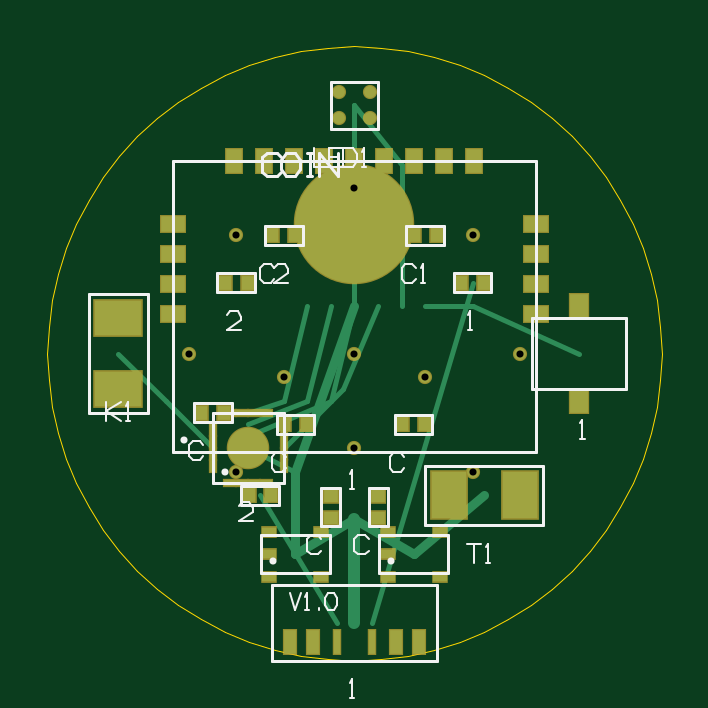
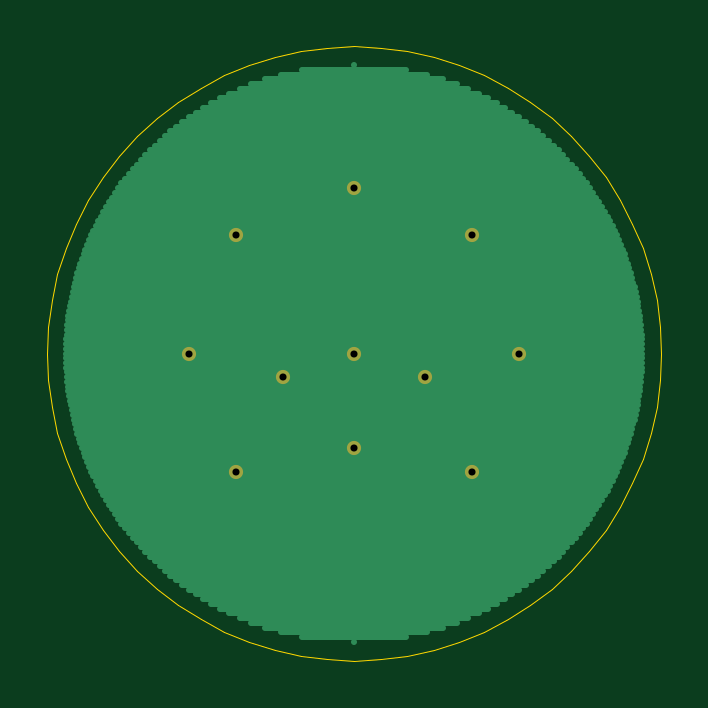
Circuit board: 7 layer files. Board 26.0 x 26.0 mm.
- bottom_copper: koe-coin-lite-B_Cu.gbr (6036 bytes)
- bottom_mask: koe-coin-lite-B_Mask.gbr (593 bytes)
- outline: koe-coin-lite-Edge_Cuts.gbr (1880 bytes)
- top_copper: koe-coin-lite-F_Cu.gbr (4336 bytes)
- top_mask: koe-coin-lite-F_Mask.gbr (3109 bytes)
- top_silk: koe-coin-lite-F_SilkS.gbr (8606 bytes)
- drill: koe-coin-lite.drl (293 bytes)

=== bottom_copper: koe-coin-lite-B_Cu.gbr ===
G04 Koe COIN Lite -- Generated by generate_gerbers_coin_lite.py*
G04 Layer: B.Cu*
G04 Date: 2026-03-27*
%TF.FileFunction,Copper,L2,Bot*%
%TF.GenerationSoftware,KoeDevice,generate_gerbers_coin_lite.py,1.0*%
%TF.SameCoordinates,Original*%
%FSLAX36Y36*%
%MOMM*%
%LPD*%
%ADD10C,0.5000*%
%ADD11C,0.2500*%
D10*
X13000000Y13000000D03*
D10*
X8000000Y18000000D03*
D10*
X18000000Y18000000D03*
D10*
X8000000Y8000000D03*
D10*
X18000000Y8000000D03*
D10*
X10000000Y12000000D03*
D10*
X16000000Y12000000D03*
D10*
X13000000Y20000000D03*
D10*
X13000000Y9000000D03*
D10*
X6000000Y13000000D03*
D10*
X20000000Y13000000D03*
D11*
X13000000Y800000D02*
X13000000Y800000D01*
X10800000Y1000000D02*
X15200000Y1000000D01*
X9901613Y1200000D02*
X16098387Y1200000D01*
X9221111Y1400000D02*
X16778889Y1400000D01*
X8654888Y1600000D02*
X17345112Y1600000D01*
X8162645Y1800000D02*
X17837355Y1800000D01*
X7723638Y2000000D02*
X18276362Y2000000D01*
X7325496Y2200000D02*
X18674504Y2200000D01*
X6960132Y2400000D02*
X19039868Y2400000D01*
X6621913Y2600000D02*
X19378087Y2600000D01*
X6306720Y2800000D02*
X19693280Y2800000D01*
X6011438Y3000000D02*
X19988562Y3000000D01*
X5733639Y3200000D02*
X20266361Y3200000D01*
X5471388Y3400000D02*
X20528612Y3400000D01*
X5223111Y3600000D02*
X20776889Y3600000D01*
X4987510Y3800000D02*
X21012490Y3800000D01*
X4763496Y4000000D02*
X21236504Y4000000D01*
X4550148Y4200000D02*
X21449852Y4200000D01*
X4346677Y4400000D02*
X21653323Y4400000D01*
X4152401Y4600000D02*
X21847599Y4600000D01*
X3966728Y4800000D02*
X22033272Y4800000D01*
X3789137Y5000000D02*
X22210863Y5000000D01*
X3619168Y5200000D02*
X22380832Y5200000D01*
X3456416Y5400000D02*
X22543584Y5400000D01*
X3300515Y5600000D02*
X22699485Y5600000D01*
X3151142Y5800000D02*
X22848858Y5800000D01*
X3008003Y6000000D02*
X22991997Y6000000D01*
X2870834Y6200000D02*
X23129166Y6200000D01*
X2739396Y6400000D02*
X23260604Y6400000D01*
X2613470Y6600000D02*
X23386530Y6600000D01*
X2492860Y6800000D02*
X23507140Y6800000D01*
X2377383Y7000000D02*
X23622617Y7000000D01*
X2266874Y7200000D02*
X23733126Y7200000D01*
X2161181Y7400000D02*
X23838819Y7400000D01*
X2060165Y7600000D02*
X23939835Y7600000D01*
X1963696Y7800000D02*
X24036304Y7800000D01*
X1871658Y8000000D02*
X24128342Y8000000D01*
X1783940Y8200000D02*
X24216060Y8200000D01*
X1700442Y8400000D02*
X24299558Y8400000D01*
X1621072Y8600000D02*
X24378928Y8600000D01*
X1545743Y8800000D02*
X24454257Y8800000D01*
X1474376Y9000000D02*
X24525624Y9000000D01*
X1406899Y9200000D02*
X24593101Y9200000D01*
X1343242Y9400000D02*
X24656758Y9400000D01*
X1283345Y9600000D02*
X24716655Y9600000D01*
X1227150Y9800000D02*
X24772850Y9800000D01*
X1174604Y10000000D02*
X24825396Y10000000D01*
X1125658Y10200000D02*
X24874342Y10200000D01*
X1080268Y10400000D02*
X24919732Y10400000D01*
X1038395Y10600000D02*
X24961605Y10600000D01*
X1000000Y10800000D02*
X25000000Y10800000D01*
X965051Y11000000D02*
X25034949Y11000000D01*
X933517Y11200000D02*
X25066483Y11200000D01*
X905373Y11400000D02*
X25094627Y11400000D01*
X880594Y11600000D02*
X25119406Y11600000D01*
X859160Y11800000D02*
X25140840Y11800000D01*
X841053Y12000000D02*
X25158947Y12000000D01*
X826258Y12200000D02*
X25173742Y12200000D01*
X814763Y12400000D02*
X25185237Y12400000D01*
X806559Y12600000D02*
X25193441Y12600000D01*
X801639Y12800000D02*
X25198361Y12800000D01*
X800000Y13000000D02*
X25200000Y13000000D01*
X801639Y13200000D02*
X25198361Y13200000D01*
X806559Y13400000D02*
X25193441Y13400000D01*
X814763Y13600000D02*
X25185237Y13600000D01*
X826258Y13800000D02*
X25173742Y13800000D01*
X841053Y14000000D02*
X25158947Y14000000D01*
X859160Y14200000D02*
X25140840Y14200000D01*
X880594Y14400000D02*
X25119406Y14400000D01*
X905373Y14600000D02*
X25094627Y14600000D01*
X933517Y14800000D02*
X25066483Y14800000D01*
X965051Y15000000D02*
X25034949Y15000000D01*
X1000000Y15200000D02*
X25000000Y15200000D01*
X1038395Y15400000D02*
X24961605Y15400000D01*
X1080268Y15600000D02*
X24919732Y15600000D01*
X1125658Y15800000D02*
X24874342Y15800000D01*
X1174604Y16000000D02*
X24825396Y16000000D01*
X1227150Y16200000D02*
X24772850Y16200000D01*
X1283345Y16400000D02*
X24716655Y16400000D01*
X1343242Y16600000D02*
X24656758Y16600000D01*
X1406899Y16800000D02*
X24593101Y16800000D01*
X1474376Y17000000D02*
X24525624Y17000000D01*
X1545743Y17200000D02*
X24454257Y17200000D01*
X1621072Y17400000D02*
X24378928Y17400000D01*
X1700442Y17600000D02*
X24299558Y17600000D01*
X1783940Y17800000D02*
X24216060Y17800000D01*
X1871658Y18000000D02*
X24128342Y18000000D01*
X1963696Y18200000D02*
X24036304Y18200000D01*
X2060165Y18400000D02*
X23939835Y18400000D01*
X2161181Y18600000D02*
X23838819Y18600000D01*
X2266874Y18800000D02*
X23733126Y18800000D01*
X2377383Y19000000D02*
X23622617Y19000000D01*
X2492860Y19200000D02*
X23507140Y19200000D01*
X2613470Y19400000D02*
X23386530Y19400000D01*
X2739396Y19600000D02*
X23260604Y19600000D01*
X2870834Y19800000D02*
X23129166Y19800000D01*
X3008003Y20000000D02*
X22991997Y20000000D01*
X3151142Y20200000D02*
X22848858Y20200000D01*
X3300515Y20400000D02*
X22699485Y20400000D01*
X3456416Y20600000D02*
X22543584Y20600000D01*
X3619168Y20800000D02*
X22380832Y20800000D01*
X3789137Y21000000D02*
X22210863Y21000000D01*
X3966728Y21200000D02*
X22033272Y21200000D01*
X4152401Y21400000D02*
X21847599Y21400000D01*
X4346677Y21600000D02*
X21653323Y21600000D01*
X4550148Y21800000D02*
X21449852Y21800000D01*
X4763496Y22000000D02*
X21236504Y22000000D01*
X4987510Y22200000D02*
X21012490Y22200000D01*
X5223111Y22400000D02*
X20776889Y22400000D01*
X5471388Y22600000D02*
X20528612Y22600000D01*
X5733639Y22800000D02*
X20266361Y22800000D01*
X6011438Y23000000D02*
X19988562Y23000000D01*
X6306720Y23200000D02*
X19693280Y23200000D01*
X6621913Y23400000D02*
X19378087Y23400000D01*
X6960132Y23600000D02*
X19039868Y23600000D01*
X7325496Y23800000D02*
X18674504Y23800000D01*
X7723638Y24000000D02*
X18276362Y24000000D01*
X8162645Y24200000D02*
X17837355Y24200000D01*
X8654888Y24400000D02*
X17345112Y24400000D01*
X9221111Y24600000D02*
X16778889Y24600000D01*
X9901613Y24800000D02*
X16098387Y24800000D01*
X10800000Y25000000D02*
X15200000Y25000000D01*
X12999999Y25200000D02*
X13000001Y25200000D01*
M02*

=== bottom_mask: koe-coin-lite-B_Mask.gbr ===
G04 Koe COIN Lite -- Generated by generate_gerbers_coin_lite.py*
G04 Layer: B.Mask*
G04 Date: 2026-03-27*
%TF.FileFunction,Soldermask,Bot*%
%TF.GenerationSoftware,KoeDevice,generate_gerbers_coin_lite.py,1.0*%
%TF.SameCoordinates,Original*%
%FSLAX36Y36*%
%MOMM*%
%LPD*%
%ADD10C,0.6000*%
D10*
X13000000Y13000000D03*
D10*
X8000000Y18000000D03*
D10*
X18000000Y18000000D03*
D10*
X8000000Y8000000D03*
D10*
X18000000Y8000000D03*
D10*
X10000000Y12000000D03*
D10*
X16000000Y12000000D03*
D10*
X13000000Y20000000D03*
D10*
X13000000Y9000000D03*
D10*
X6000000Y13000000D03*
D10*
X20000000Y13000000D03*
M02*

=== outline: koe-coin-lite-Edge_Cuts.gbr ===
G04 Koe COIN Lite -- Generated by generate_gerbers_coin_lite.py*
G04 Layer: Edge.Cuts*
G04 Date: 2026-03-27*
%TF.FileFunction,Profile,NP*%
%TF.GenerationSoftware,KoeDevice,generate_gerbers_coin_lite.py,1.0*%
%TF.SameCoordinates,Original*%
%FSLAX36Y36*%
%MOMM*%
%LPD*%
%ADD10C,0.0500*%
D10*
X26000000Y13000000D02*
X25950531Y14133025D01*
X25802501Y15257426D01*
X25557036Y16364648D01*
X25216004Y17446262D01*
X24782001Y18494037D01*
X24258330Y19500000D01*
X23648977Y20456494D01*
X22958578Y21356239D01*
X22192388Y22192388D01*
X21356239Y22958578D01*
X20456494Y23648977D01*
X19500000Y24258330D01*
X18494037Y24782001D01*
X17446262Y25216004D01*
X16364648Y25557036D01*
X15257426Y25802501D01*
X14133025Y25950531D01*
X13000000Y26000000D01*
X11866975Y25950531D01*
X10742574Y25802501D01*
X9635352Y25557036D01*
X8553738Y25216004D01*
X7505963Y24782001D01*
X6500000Y24258330D01*
X5543506Y23648977D01*
X4643761Y22958578D01*
X3807612Y22192388D01*
X3041422Y21356239D01*
X2351023Y20456494D01*
X1741670Y19500000D01*
X1217999Y18494037D01*
X783996Y17446262D01*
X442964Y16364648D01*
X197499Y15257426D01*
X49469Y14133025D01*
X0Y13000000D01*
X49469Y11866975D01*
X197499Y10742574D01*
X442964Y9635352D01*
X783996Y8553738D01*
X1217999Y7505963D01*
X1741670Y6500000D01*
X2351023Y5543506D01*
X3041422Y4643761D01*
X3807612Y3807612D01*
X4643761Y3041422D01*
X5543506Y2351023D01*
X6500000Y1741670D01*
X7505963Y1217999D01*
X8553738Y783996D01*
X9635352Y442964D01*
X10742574Y197499D01*
X11866975Y49469D01*
X13000000Y0D01*
X14133025Y49469D01*
X15257426Y197499D01*
X16364648Y442964D01*
X17446262Y783996D01*
X18494037Y1217999D01*
X19500000Y1741670D01*
X20456494Y2351023D01*
X21356239Y3041422D01*
X22192388Y3807612D01*
X22958578Y4643761D01*
X23648977Y5543506D01*
X24258330Y6500000D01*
X24782001Y7505963D01*
X25216004Y8553738D01*
X25557036Y9635352D01*
X25802501Y10742574D01*
X25950531Y11866975D01*
X26000000Y13000000D01*
M02*

=== top_copper: koe-coin-lite-F_Cu.gbr ===
G04 Koe COIN Lite -- Generated by generate_gerbers_coin_lite.py*
G04 Layer: F.Cu*
G04 Date: 2026-03-27*
%TF.FileFunction,Copper,L1,Top*%
%TF.GenerationSoftware,KoeDevice,generate_gerbers_coin_lite.py,1.0*%
%TF.SameCoordinates,Original*%
%FSLAX36Y36*%
%MOMM*%
%LPD*%
%ADD10R,0.7000X1.0000*%
%ADD11R,1.0000X0.7000*%
%ADD12C,5.0000*%
%ADD13R,0.2500X0.5000*%
%ADD14R,0.5000X0.2500*%
%ADD15C,1.7000*%
%ADD16R,0.6000X0.4000*%
%ADD17C,0.5000*%
%ADD18R,0.5000X1.0000*%
%ADD19R,0.3000X1.0000*%
%ADD20R,0.8000X1.0000*%
%ADD21R,2.0000X1.5000*%
%ADD22R,1.5000X2.0000*%
%ADD23R,0.5600X0.6200*%
%ADD24R,0.6200X0.5600*%
%ADD25C,0.4000*%
%ADD26C,0.2000*%
D10*
X7920000Y21150000D03*
D10*
X9190000Y21150000D03*
D10*
X10460000Y21150000D03*
D10*
X11730000Y21150000D03*
D10*
X13000000Y21150000D03*
D10*
X14270000Y21150000D03*
D10*
X15540000Y21150000D03*
D10*
X16810000Y21150000D03*
D10*
X18080000Y21150000D03*
D11*
X5300000Y18500000D03*
D11*
X5300000Y17230000D03*
D11*
X5300000Y15960000D03*
D11*
X5300000Y14690000D03*
D11*
X20700000Y18500000D03*
D11*
X20700000Y17230000D03*
D11*
X20700000Y15960000D03*
D11*
X20700000Y14690000D03*
D12*
X13000000Y18500000D03*
D13*
X7000000Y8250000D03*
D13*
X7000000Y8750000D03*
D13*
X7000000Y9250000D03*
D13*
X7000000Y9750000D03*
D14*
X7750000Y10500000D03*
D14*
X8250000Y10500000D03*
D14*
X8750000Y10500000D03*
D14*
X9250000Y10500000D03*
D13*
X10000000Y9750000D03*
D13*
X10000000Y9250000D03*
D13*
X10000000Y8750000D03*
D13*
X10000000Y8250000D03*
D14*
X9250000Y7500000D03*
D14*
X8750000Y7500000D03*
D14*
X8250000Y7500000D03*
D14*
X7750000Y7500000D03*
D15*
X8500000Y9000000D03*
D16*
X9400000Y5450000D03*
D16*
X9400000Y4500000D03*
D16*
X9400000Y3550000D03*
D16*
X11600000Y3550000D03*
D16*
X11600000Y5450000D03*
D16*
X14400000Y5450000D03*
D16*
X14400000Y4500000D03*
D16*
X14400000Y3550000D03*
D16*
X16600000Y3550000D03*
D16*
X16600000Y5450000D03*
D17*
X12350000Y22950000D03*
D17*
X13650000Y22950000D03*
D17*
X13650000Y24050000D03*
D17*
X12350000Y24050000D03*
D18*
X11250000Y800000D03*
D18*
X14750000Y800000D03*
D19*
X12250000Y800000D03*
D19*
X13750000Y800000D03*
D18*
X10250000Y800000D03*
D18*
X15750000Y800000D03*
D20*
X22500000Y11000000D03*
D20*
X22500000Y15000000D03*
D21*
X3000000Y11500000D03*
D21*
X3000000Y14500000D03*
D22*
X17000000Y7000000D03*
D22*
X20000000Y7000000D03*
D23*
X15520000Y18000000D03*
D23*
X16480000Y18000000D03*
D23*
X9520000Y18000000D03*
D23*
X10480000Y18000000D03*
D23*
X10020000Y10000000D03*
D23*
X10980000Y10000000D03*
D23*
X15020000Y10000000D03*
D23*
X15980000Y10000000D03*
D23*
X6520000Y10500000D03*
D23*
X7480000Y10500000D03*
D24*
X14000000Y6020000D03*
D24*
X14000000Y6980000D03*
D24*
X12000000Y6020000D03*
D24*
X12000000Y6980000D03*
D23*
X17520000Y16000000D03*
D23*
X18480000Y16000000D03*
D23*
X7520000Y16000000D03*
D23*
X8480000Y16000000D03*
D23*
X8520000Y7000000D03*
D23*
X9480000Y7000000D03*
D17*
X13000000Y1600000D02*
X13000000Y6000000D01*
D25*
X13000000Y6000000D02*
X10500000Y4500000D01*
D25*
X13000000Y6000000D02*
X15500000Y4500000D01*
D25*
X10500000Y4500000D02*
X10500000Y8000000D01*
D25*
X10500000Y8000000D02*
X13000000Y15000000D01*
D26*
X10500000Y8000000D02*
X8500000Y9000000D01*
D26*
X13000000Y15000000D02*
X13000000Y23500000D01*
D25*
X18500000Y7000000D02*
X15500000Y4500000D01*
D26*
X11000000Y15000000D02*
X10000000Y11000000D01*
D26*
X10000000Y11000000D02*
X8500000Y10500000D01*
D26*
X12000000Y15000000D02*
X11000000Y11000000D01*
D26*
X11000000Y11000000D02*
X8500000Y10000000D01*
D26*
X13000000Y15000000D02*
X12000000Y11000000D01*
D26*
X12000000Y11000000D02*
X8500000Y9500000D01*
D26*
X14000000Y15000000D02*
X12500000Y11500000D01*
D26*
X12500000Y11500000D02*
X10000000Y9000000D01*
D26*
X7000000Y9000000D02*
X5000000Y11000000D01*
D26*
X5000000Y11000000D02*
X3000000Y13000000D01*
D26*
X15000000Y15000000D02*
X15000000Y21000000D01*
D26*
X15000000Y21000000D02*
X13000000Y23500000D01*
D26*
X22500000Y13000000D02*
X18000000Y15000000D01*
D26*
X18000000Y15000000D02*
X16000000Y15000000D01*
D26*
X9000000Y7000000D02*
X12250000Y1600000D01*
D26*
X18000000Y16000000D02*
X13750000Y1600000D01*
D17*
X13000000Y13000000D03*
D17*
X8000000Y18000000D03*
D17*
X18000000Y18000000D03*
D17*
X8000000Y8000000D03*
D17*
X18000000Y8000000D03*
D17*
X10000000Y12000000D03*
D17*
X16000000Y12000000D03*
D17*
X13000000Y20000000D03*
D17*
X13000000Y9000000D03*
D17*
X6000000Y13000000D03*
D17*
X20000000Y13000000D03*
M02*

=== top_mask: koe-coin-lite-F_Mask.gbr ===
G04 Koe COIN Lite -- Generated by generate_gerbers_coin_lite.py*
G04 Layer: F.Mask*
G04 Date: 2026-03-27*
%TF.FileFunction,Soldermask,Top*%
%TF.GenerationSoftware,KoeDevice,generate_gerbers_coin_lite.py,1.0*%
%TF.SameCoordinates,Original*%
%FSLAX36Y36*%
%MOMM*%
%LPD*%
%ADD10R,0.8000X1.1000*%
%ADD11R,1.1000X0.8000*%
%ADD12C,5.1000*%
%ADD13R,0.3500X0.6000*%
%ADD14R,0.6000X0.3500*%
%ADD15C,1.8000*%
%ADD16R,0.7000X0.5000*%
%ADD17C,0.6000*%
%ADD18R,0.6000X1.1000*%
%ADD19R,0.4000X1.1000*%
%ADD20R,0.9000X1.1000*%
%ADD21R,2.1000X1.6000*%
%ADD22R,1.6000X2.1000*%
%ADD23R,0.6600X0.7200*%
%ADD24R,0.7200X0.6600*%
D10*
X7920000Y21150000D03*
D10*
X9190000Y21150000D03*
D10*
X10460000Y21150000D03*
D10*
X11730000Y21150000D03*
D10*
X13000000Y21150000D03*
D10*
X14270000Y21150000D03*
D10*
X15540000Y21150000D03*
D10*
X16810000Y21150000D03*
D10*
X18080000Y21150000D03*
D11*
X5300000Y18500000D03*
D11*
X5300000Y17230000D03*
D11*
X5300000Y15960000D03*
D11*
X5300000Y14690000D03*
D11*
X20700000Y18500000D03*
D11*
X20700000Y17230000D03*
D11*
X20700000Y15960000D03*
D11*
X20700000Y14690000D03*
D12*
X13000000Y18500000D03*
D13*
X7000000Y8250000D03*
D13*
X7000000Y8750000D03*
D13*
X7000000Y9250000D03*
D13*
X7000000Y9750000D03*
D14*
X7750000Y10500000D03*
D14*
X8250000Y10500000D03*
D14*
X8750000Y10500000D03*
D14*
X9250000Y10500000D03*
D13*
X10000000Y9750000D03*
D13*
X10000000Y9250000D03*
D13*
X10000000Y8750000D03*
D13*
X10000000Y8250000D03*
D14*
X9250000Y7500000D03*
D14*
X8750000Y7500000D03*
D14*
X8250000Y7500000D03*
D14*
X7750000Y7500000D03*
D15*
X8500000Y9000000D03*
D16*
X9400000Y5450000D03*
D16*
X9400000Y4500000D03*
D16*
X9400000Y3550000D03*
D16*
X11600000Y3550000D03*
D16*
X11600000Y5450000D03*
D16*
X14400000Y5450000D03*
D16*
X14400000Y4500000D03*
D16*
X14400000Y3550000D03*
D16*
X16600000Y3550000D03*
D16*
X16600000Y5450000D03*
D17*
X12350000Y22950000D03*
D17*
X13650000Y22950000D03*
D17*
X13650000Y24050000D03*
D17*
X12350000Y24050000D03*
D18*
X11250000Y800000D03*
D18*
X14750000Y800000D03*
D19*
X12250000Y800000D03*
D19*
X13750000Y800000D03*
D18*
X10250000Y800000D03*
D18*
X15750000Y800000D03*
D20*
X22500000Y11000000D03*
D20*
X22500000Y15000000D03*
D21*
X3000000Y11500000D03*
D21*
X3000000Y14500000D03*
D22*
X17000000Y7000000D03*
D22*
X20000000Y7000000D03*
D23*
X15520000Y18000000D03*
D23*
X16480000Y18000000D03*
D23*
X9520000Y18000000D03*
D23*
X10480000Y18000000D03*
D23*
X10020000Y10000000D03*
D23*
X10980000Y10000000D03*
D23*
X15020000Y10000000D03*
D23*
X15980000Y10000000D03*
D23*
X6520000Y10500000D03*
D23*
X7480000Y10500000D03*
D24*
X14000000Y6020000D03*
D24*
X14000000Y6980000D03*
D24*
X12000000Y6020000D03*
D24*
X12000000Y6980000D03*
D23*
X17520000Y16000000D03*
D23*
X18480000Y16000000D03*
D23*
X7520000Y16000000D03*
D23*
X8480000Y16000000D03*
D23*
X8520000Y7000000D03*
D23*
X9480000Y7000000D03*
D17*
X13000000Y13000000D03*
D17*
X8000000Y18000000D03*
D17*
X18000000Y18000000D03*
D17*
X8000000Y8000000D03*
D17*
X18000000Y8000000D03*
D17*
X10000000Y12000000D03*
D17*
X16000000Y12000000D03*
D17*
X13000000Y20000000D03*
D17*
X13000000Y9000000D03*
D17*
X6000000Y13000000D03*
D17*
X20000000Y13000000D03*
M02*

=== top_silk: koe-coin-lite-F_SilkS.gbr (8606 bytes, source omitted) ===
=== drill: koe-coin-lite.drl ===
M48
; Koe COIN Lite -- 26mm round ESP32-C3
; Generated by generate_gerbers_coin_lite.py
FMAT,2
METRIC,TZ
T1C0.300
%
G90
G05
T1
X13.000Y13.000
X8.000Y18.000
X18.000Y18.000
X8.000Y8.000
X18.000Y8.000
X10.000Y12.000
X16.000Y12.000
X13.000Y20.000
X13.000Y9.000
X6.000Y13.000
X20.000Y13.000
T0
M30
